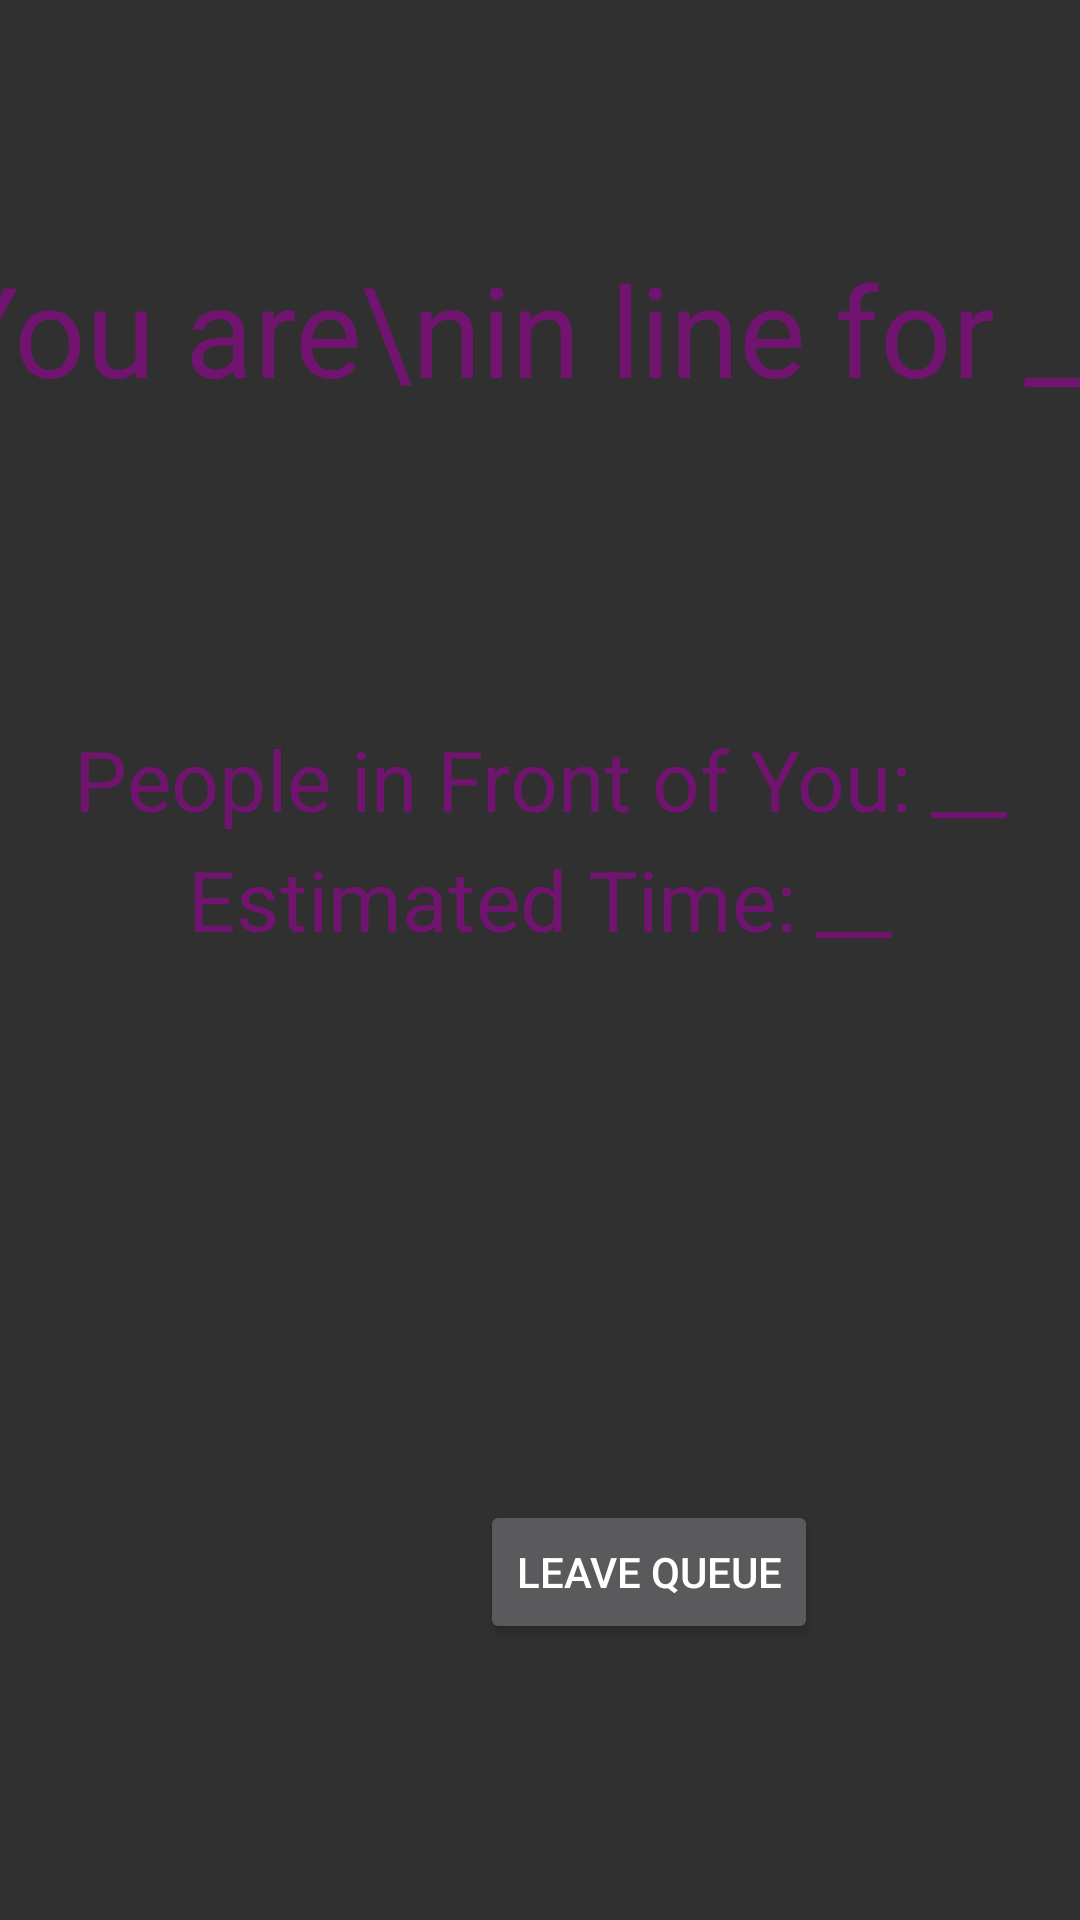

Android layout source for this screen:
<!-- AndroidManifest.xml: application theme Theme.AppCompat -->
<!-- res/layout/queue_layout.xml -->
<?xml version="1.0" encoding="utf-8"?>
<FrameLayout xmlns:android="http://schemas.android.com/apk/res/android"
    android:orientation="vertical"
    android:layout_width="match_parent"
    android:layout_height="match_parent">

    <TextView
        android:id="@+id/line"
        android:layout_width="match_parent"
        android:layout_height="wrap_content"
        android:layout_weight="0"
        android:scaleX="3"
        android:scaleY="3"
        android:text="You are\nin line for __"
        android:textAlignment="center"
        android:textColor="#71146F"
        android:translationX="0dp"
        android:translationY="100dp" />

    <TextView
        android:id="@+id/estTime"
        android:layout_width="match_parent"
        android:layout_height="wrap_content"
        android:layout_weight="0"
        android:scaleX="2"
        android:scaleY="2"
        android:text="Estimated Time: __"
        android:textAlignment="center"
        android:textColor="#71146F"
        android:translationX="0dp"
        android:translationY="290dp" />

    <TextView
        android:id="@+id/pplInFront"
        android:layout_width="match_parent"
        android:layout_height="wrap_content"
        android:layout_weight="0"
        android:scaleX="2"
        android:scaleY="2"
        android:text="People in Front of You: __"
        android:textAlignment="center"
        android:textColor="#71146F"
        android:translationX="0dp"
        android:translationY="250dp" />

    <Button
        android:id="@+id/LeaveQueue"
        android:layout_width="wrap_content"
        android:layout_height="wrap_content"
        android:text="Leave Queue"
        android:translationX="160dp"
        android:translationY="500dp"
        android:onClick="buttonClicked"
        android:contextClickable="true"
        />


</FrameLayout>
<!-- resources referenced by this layout -->
<resources>

</resources>
